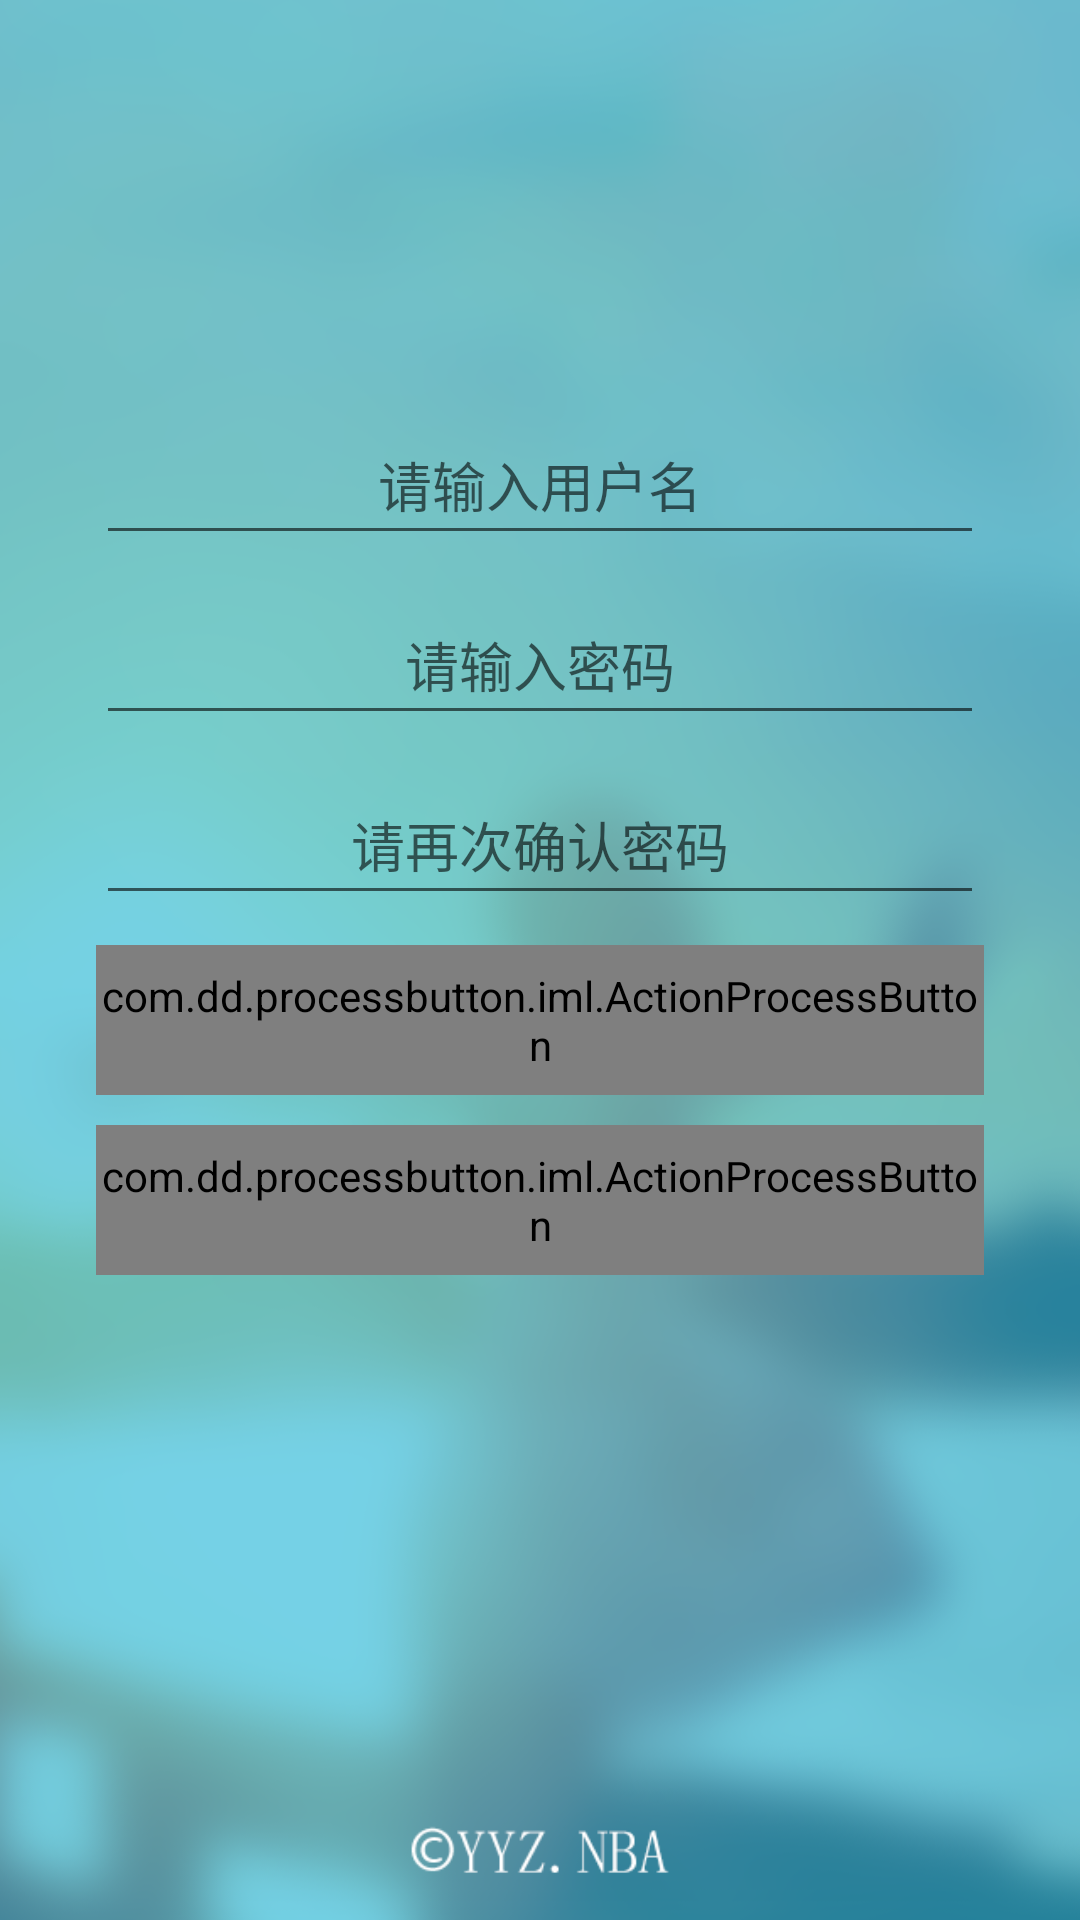

The Android layout XML behind this screen, and the referenced resources:
<!-- AndroidManifest.xml: application theme AppTheme -->
<!-- res/layout/activity_register.xml -->
<?xml version="1.0" encoding="utf-8"?>
<LinearLayout xmlns:android="http://schemas.android.com/apk/res/android"
    xmlns:tools="http://schemas.android.com/tools"
    android:layout_width="match_parent"
    android:layout_height="match_parent"
    android:background="@drawable/bgreg"
    android:orientation="vertical"
    tools:context="com.example.yyz.news121.activity.RegisterActivity">
    <LinearLayout
        android:layout_width="match_parent"
        android:layout_height="50dp"
        android:layout_marginLeft="32dp"
        android:layout_marginRight="32dp"
        android:layout_marginTop="135dp"
        android:orientation="horizontal"
        >
    <EditText
        android:layout_width="match_parent"
        android:layout_height="match_parent"
        android:id="@+id/etname"
        android:inputType="textPersonName"
        android:hint="请输入用户名"
        android:gravity="center"
        />
    </LinearLayout>
    <LinearLayout
        android:layout_width="match_parent"
        android:layout_height="50dp"
        android:layout_marginLeft="32dp"
        android:layout_marginRight="32dp"
        android:layout_marginTop="10dp"
        android:orientation="horizontal"
        >
    <EditText
        android:layout_width="match_parent"
        android:layout_height="match_parent"
        android:gravity="center"
        android:id="@+id/etpwd"
        android:inputType="textPassword"
        android:hint="请输入密码"
        />
    </LinearLayout>
    <LinearLayout
        android:layout_width="match_parent"
        android:layout_height="50dp"
        android:layout_marginLeft="32dp"
        android:layout_marginRight="32dp"
        android:layout_marginTop="10dp"
        android:orientation="horizontal"
        >
    <EditText
        android:layout_width="match_parent"
        android:layout_height="match_parent"
        android:id="@+id/etpwd2"
        android:gravity="center"
        android:inputType="textPassword"
        android:hint="请再次确认密码"
       />
    </LinearLayout>
    <RelativeLayout
        android:layout_width="match_parent"
        android:layout_height="50dp"
        android:layout_marginLeft="32dp"
        android:layout_marginRight="32dp"
        android:layout_marginTop="10dp"
        >
    <com.dd.processbutton.iml.ActionProcessButton
        android:layout_width="match_parent"
        android:layout_height="match_parent"
        android:text="注册"
        android:textColor="@android:color/white"
        android:textSize="20sp"
        android:layout_centerHorizontal="true"
        android:id="@+id/zhucebt"
         />
    </RelativeLayout>
    <RelativeLayout
        android:layout_width="match_parent"
        android:layout_height="50dp"
        android:layout_marginLeft="32dp"
        android:layout_marginRight="32dp"
        android:layout_marginTop="10dp"
        >
    <com.dd.processbutton.iml.ActionProcessButton
        android:layout_width="match_parent"
        android:layout_height="match_parent"
        android:text="返回"
        android:textColor="@android:color/white"
        android:textSize="20sp"
        android:layout_centerHorizontal="true"
        android:id="@+id/backbt" />
    </RelativeLayout>
</LinearLayout>
<!-- resources referenced by this layout -->
<resources>
  <!-- drawable bgreg: png bitmap (drawable, 154271 bytes) -->
  <style name="AppTheme" parent="Theme.AppCompat.Light.DarkActionBar">
          
          <item name="colorPrimary">@color/colorPrimary</item>
          <item name="colorPrimaryDark">@color/colorPrimaryDark</item>
          <item name="colorAccent">@color/colorAccent</item>
      </style>
  <color name="colorPrimary">#3F51B5</color>
  <color name="colorPrimaryDark">#303F9F</color>
  <color name="colorAccent">#FF4081</color>
</resources>
